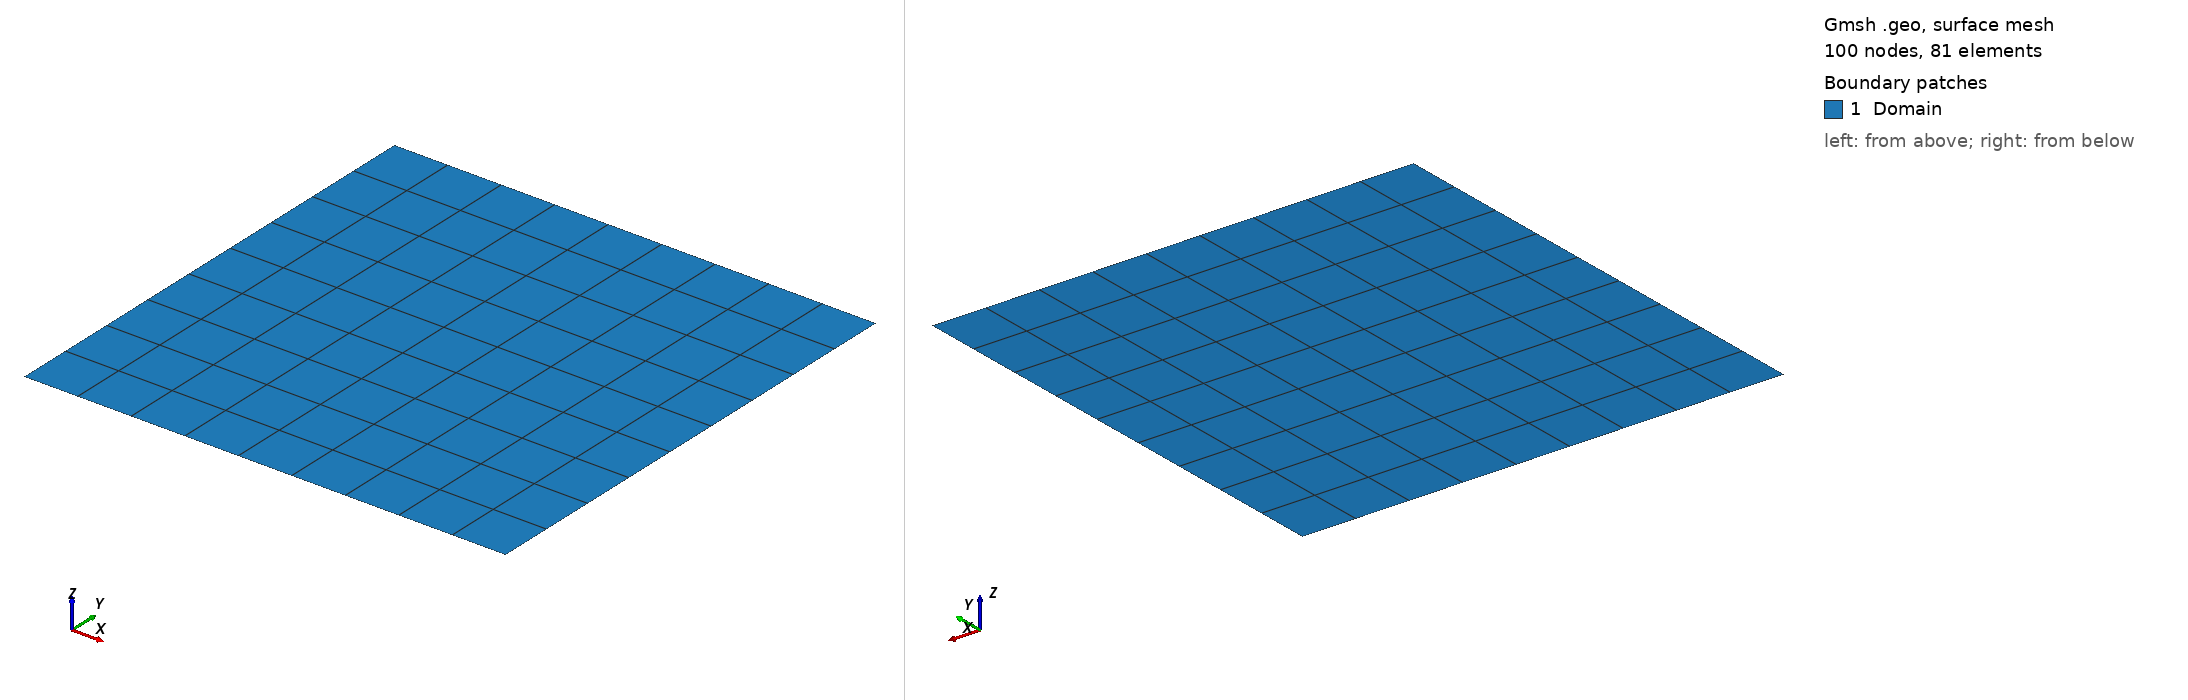

Gmsh geometry script, surface-meshed: 100 nodes, 81 surface elements. Boundary patches (legend numbers): 1 Domain. Left view from above one corner, right view from below the opposite corner. Legend entries are the model's physical surfaces. The drawing asked Gmsh for element sizes between 1% and 20% of the model's largest extent; the script's own settings can give other sizes.

=== unit_square.geo (drawn) ===
// Unit square for BEM / IGA tests (Laplace)
// BC names for format2d: "type;value"  (q = -k dT/dn)
lc = 0.1;
ndiv = 10;

Point(1) = {0, 0, 0, lc};
Point(2) = {1, 0, 0, lc};
Point(3) = {1, 1, 0, lc};
Point(4) = {0, 1, 0, lc};

Line(1) = {1, 2}; // bottom q=0
Line(2) = {2, 3}; // right  q=-1
Line(3) = {3, 4}; // top    q=0
Line(4) = {4, 1}; // left   T=0

Curve Loop(1) = {1, 2, 3, 4};
Plane Surface(1) = {1};

Transfinite Curve {1, 2, 3, 4} = ndiv;
Transfinite Surface {1};
Recombine Surface {1};

Physical Curve("1;0", 1) = {1, 3};
Physical Curve("1;-1", 2) = {2};
Physical Curve("0;0", 3) = {4};
Physical Surface("Domain", 4) = {1};

Mesh 2;
